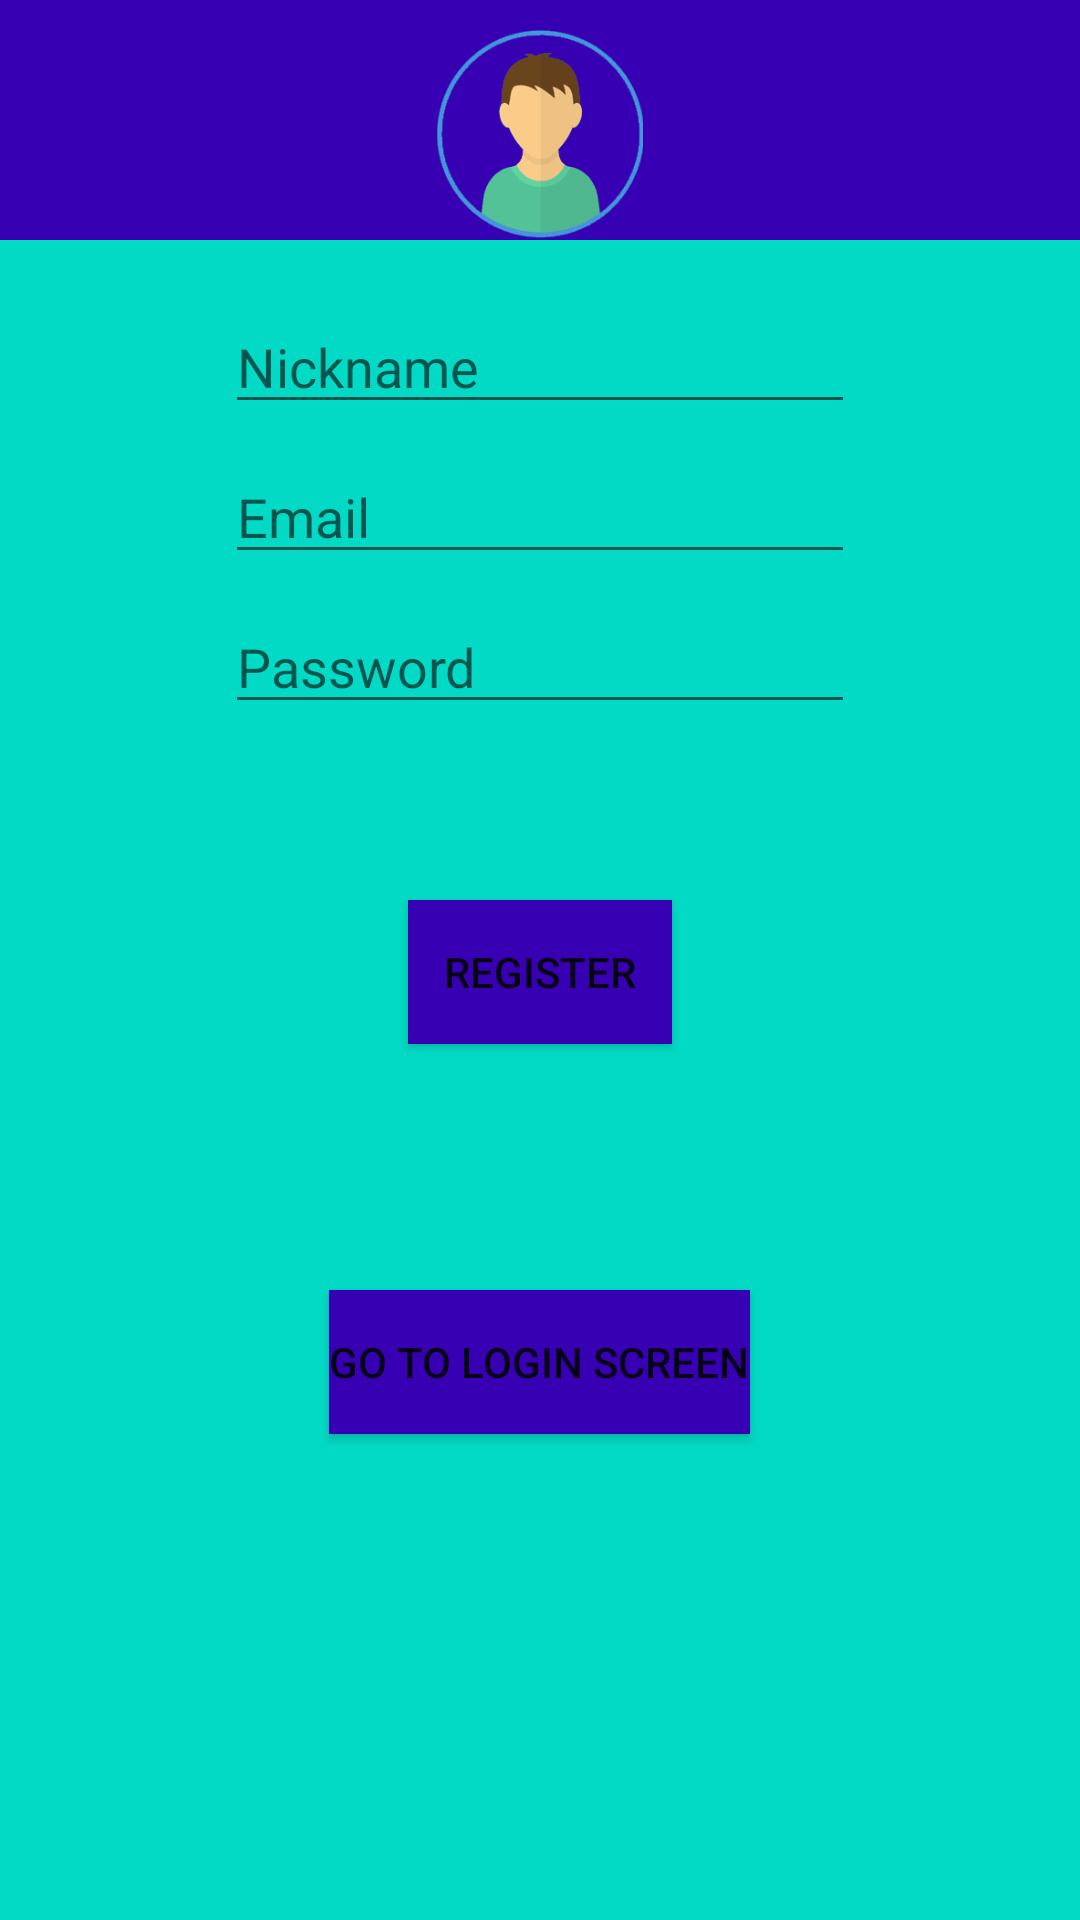

Android layout source for this screen:
<!-- AndroidManifest.xml: application theme AppTheme -->
<!-- res/layout/activity_register.xml -->
<?xml version="1.0" encoding="utf-8"?>
<RelativeLayout xmlns:android="http://schemas.android.com/apk/res/android"
    xmlns:app="http://schemas.android.com/apk/res-auto"
    xmlns:tools="http://schemas.android.com/tools"
    android:layout_width="match_parent"
    android:layout_height="match_parent"
    tools:context=".activity.activity.RegisterActivity"
    android:background="@color/colorAccent">
    <RelativeLayout
        android:layout_width="match_parent"
        android:layout_height="wrap_content"
        android:background="@color/colorPrimaryDark">
        <ImageView
            android:layout_width="70dp"
            android:layout_height="70dp"
            android:layout_alignParentTop="true"
            android:layout_centerHorizontal="true"
            android:layout_marginTop="10dp"
            android:src="@mipmap/ic_first_avatar"
            android:id="@+id/imageviewpp"

            />
    </RelativeLayout>
    <EditText
        android:id="@+id/RegisterEmail"
        android:layout_width="wrap_content"
        android:layout_height="wrap_content"
        android:layout_alignParentTop="true"
        android:layout_centerHorizontal="true"
        android:layout_marginTop="150dp"
        android:ems="10"
        android:hint="Email"
        android:inputType="textEmailAddress|textPersonName"
        />
    <EditText
        android:id="@+id/RegisterNickname"
        android:layout_width="wrap_content"
        android:layout_height="wrap_content"
        android:layout_alignParentTop="true"
        android:layout_centerHorizontal="true"
        android:layout_marginTop="100dp"
        android:ems="10"
        android:hint="Nickname"/>
    <EditText
        android:id="@+id/RegisterPassword"
        android:layout_width="wrap_content"
        android:layout_height="wrap_content"
        android:layout_alignParentTop="true"
        android:layout_centerHorizontal="true"
        android:layout_marginTop="200dp"
        android:ems="10"
        android:hint="Password"
        android:inputType="textPassword" />

    <Button
        android:id="@+id/RegisterBtn"
        android:layout_width="wrap_content"
        android:layout_height="wrap_content"
        android:layout_alignParentTop="true"
        android:layout_centerHorizontal="true"
        android:layout_marginTop="300dp"
        android:text="Register"
        android:background="@color/colorPrimaryDark"/>

    <Button
        android:id="@+id/RegisterLoginBtn"
        android:layout_width="wrap_content"
        android:layout_height="wrap_content"
        android:layout_alignParentTop="true"
        android:layout_centerHorizontal="true"
        android:layout_marginTop="430dp"
        android:text="Go To Login Screen"
        android:background="@color/colorPrimaryDark"/>
</RelativeLayout>
<!-- resources referenced by this layout -->
<resources>
  <!-- mipmap ic_first_avatar: png bitmap (mipmap-xhdpi, 32061 bytes) -->
  <style name="AppTheme" parent="Theme.AppCompat.Light.DarkActionBar">
  
          <item name="colorPrimary">@color/colorPrimary</item>
          <item name="colorPrimaryDark">@color/colorPrimaryDark</item>
          <item name="colorAccent">@color/colorAccent</item>
  
          <item name="windowActionBar">false</item>
          <item name="windowNoTitle">true</item>
  
      </style>
  <!-- not gathered from this repository: default colours our renderer supplied (Android Studio template values) -->
  <color name="colorPrimary">#FF6200EE</color>
  <color name="colorPrimaryDark">#FF3700B3</color>
  <color name="colorAccent">#FF03DAC5</color>
</resources>
